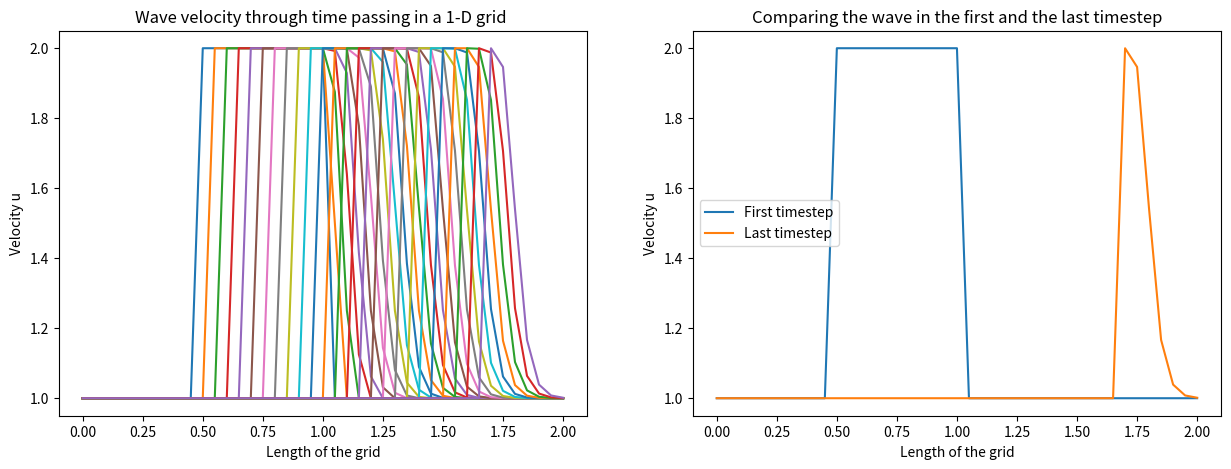

This chart was generated by the following Python code:
# [redacted]
# [redacted]
# [redacted]


# Fifth exercise: 1D Linear Convection

import numpy as np
import matplotlib.pyplot as plt


# First define the:

X = 2 # Length of the grid
nx = 41 # Number of nodes
dx = X/(nx-1) # The distance between consecutive nodes

nt = 25 # The number of timesteps I want to calculate
dt = 0.025 # The amount of time each timestep cover

c = 1 # Wavespeed

# Initial velocity condition:
u = np.ones(nx)

u[int(0.5/dx):int(1/dx+1)] = 2

un = np.ones(nx) # Auxiliar array 


fig , ax = plt.subplots(figsize=(15 , 5),ncols=2)

ax[0].set_title('Wave velocity through time passing in a 1-D grid ')
ax[1].set_title('Comparing the wave in the first and the last timestep')

ax[0].set_xlabel('Length of the grid')
ax[1].set_xlabel('Length of the grid')

ax[0].set_ylabel('Velocity u')
ax[1].set_ylabel('Velocity u')

ax[0].plot(np.linspace(0,2,nx),u)
ax[1].plot(np.linspace(0,2,nx),u,label='First timestep')

for n in range(1,nt):
    un[:] = u[:]
    #un = u.copy()

    for i in range(1,nx):
        #u[i] = un[i] - c * (dt/dx) * (un[i]-un[i-1]) # Linear 
        u[i] = un[i] - un[i] * (dt/dx) * (un[i]-un[i-1]) # Non-Linear
    
    ax[0].plot(np.linspace(0,2,nx),u) # This shows what happens through time -> first plot only

ax[1].plot(np.linspace(0,2,nx),u,label='Last timestep') 
ax[1].legend()
plt.show()

print('The velocity last timestep velocity values are: ')
print(u)    
